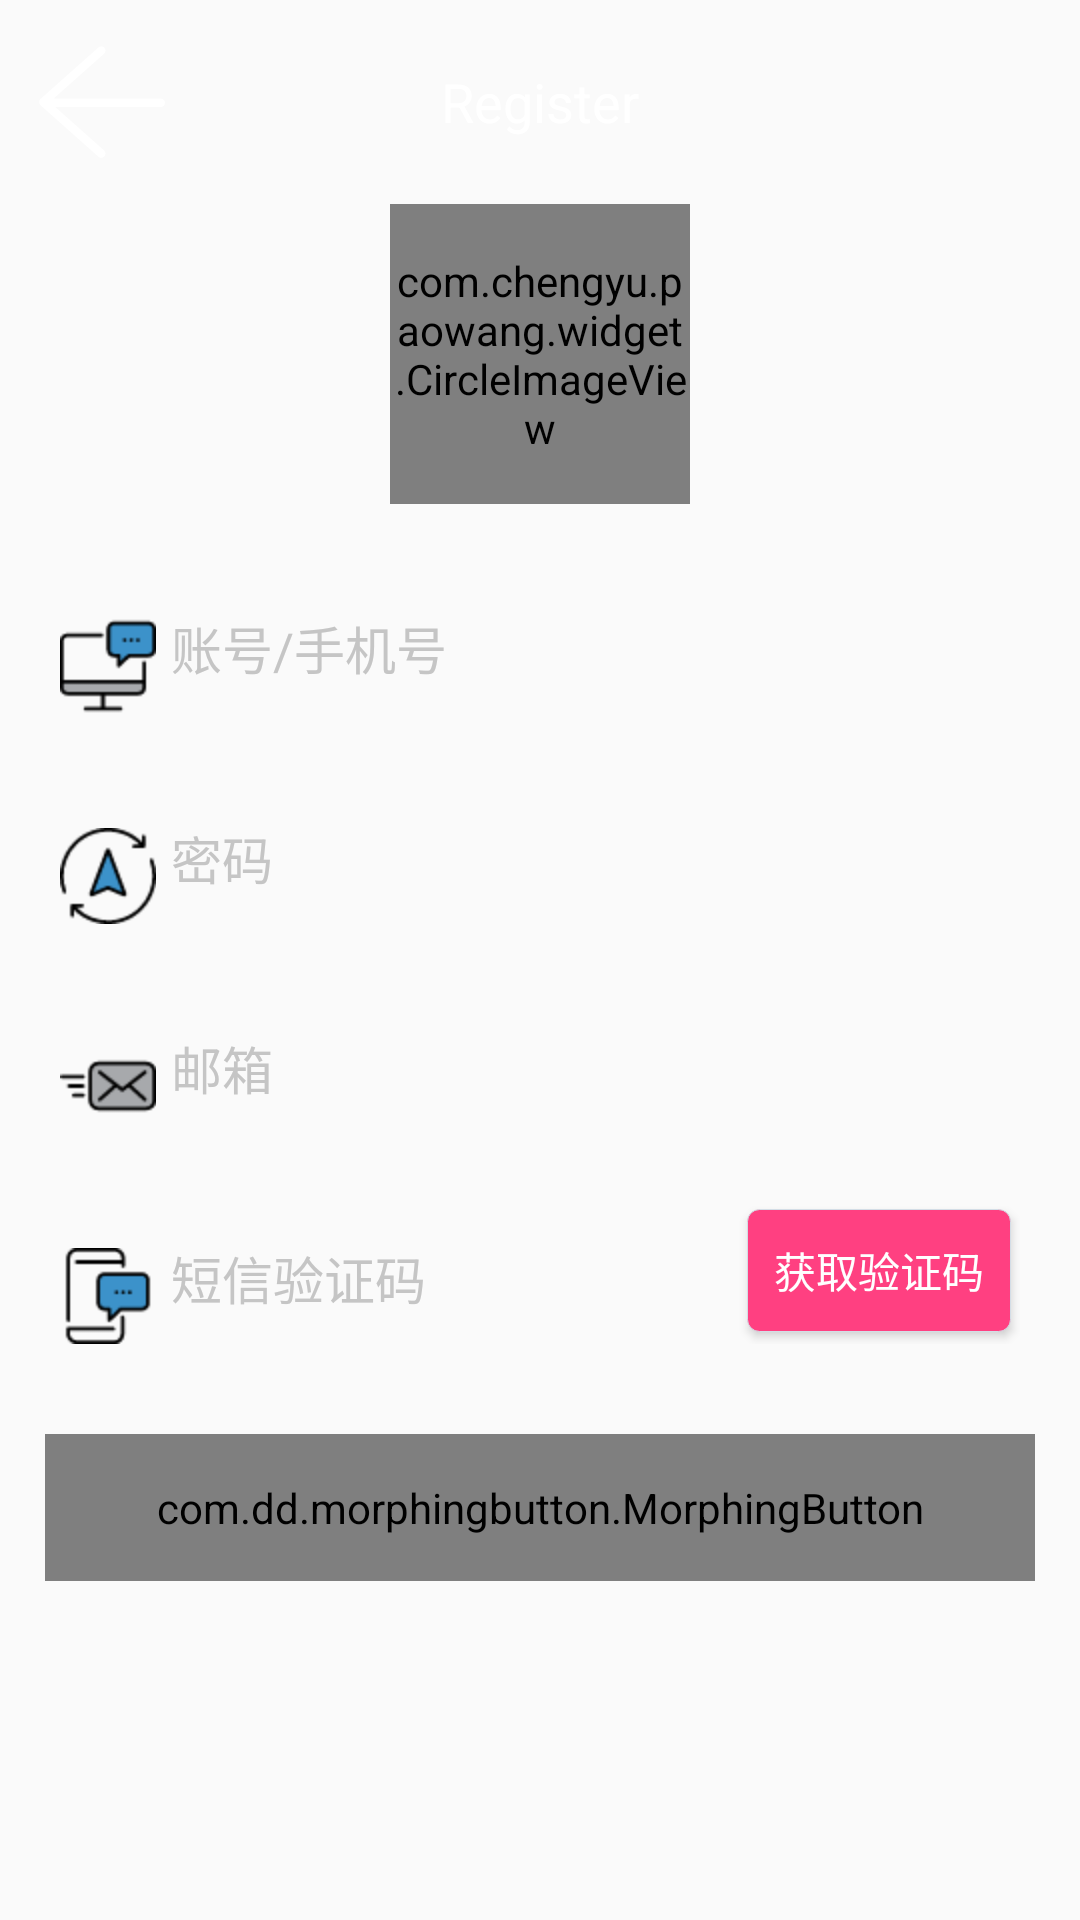

This screen was rendered from an Android layout file. Write that file and the resources it references.
<!-- AndroidManifest.xml: application theme AppTheme -->
<!-- res/layout/activity_register.xml -->
<?xml version="1.0" encoding="utf-8"?>
<RelativeLayout xmlns:android="http://schemas.android.com/apk/res/android"
    xmlns:tools="http://schemas.android.com/tools"
    xmlns:app="http://schemas.android.com/apk/res-auto"
    android:id="@+id/activity_register"
    android:layout_width="match_parent"
    android:layout_height="match_parent"
    android:background="@color/mb_blue"
    tools:context="com.chengyu.paowang.ui.RegisterActivity">

    <include
        android:id="@+id/headbar"
        layout="@layout/item_headbar"/>

    <com.chengyu.paowang.widget.CircleImageView
        android:id="@+id/img_head"
        android:layout_below="@+id/headbar"
        android:layout_centerHorizontal="true"
        android:layout_width="100dp"
        android:layout_height="100dp"
        android:src="@mipmap/img_head"
        android:transitionName="img_head"
        app:border_color="@color/colorAccent"
        app:border_width="2dp"
        android:scaleType="centerCrop"/>

    <LinearLayout
        android:layout_below="@+id/img_head"
        android:id="@+id/a1"
        android:layout_width="match_parent"
        android:layout_height="50dp"
        android:layout_marginTop="20dp"
        android:paddingLeft="20dp"
        android:paddingRight="20dp"
        android:orientation="horizontal">

        <ImageView
            android:layout_gravity="bottom"
            android:layout_width="wrap_content"
            android:layout_height="wrap_content"
            android:src="@mipmap/ic_login_username"
            android:scaleType="centerCrop"/>

        <android.support.design.widget.TextInputLayout
            android:layout_width="match_parent"
            android:layout_height="match_parent"
            android:layout_marginLeft="5dp"
            android:textColorHint="@color/colorHintText">

            <EditText
                android:id="@+id/et_username"
                android:layout_width="match_parent"
                android:layout_height="match_parent"
                android:background="@drawable/selector_bg_edit"
                android:hint="@string/hint_Username"
                android:inputType="textPersonName"
                android:paddingBottom="2dp"
                android:textColor="#2fa881"
                android:textCursorDrawable="@drawable/bg_input_cursor"
                android:textSize="17sp" />
        </android.support.design.widget.TextInputLayout>
    </LinearLayout>

    <LinearLayout
        android:layout_below="@+id/a1"
        android:id="@+id/a2"
        android:layout_width="match_parent"
        android:layout_height="50dp"
        android:layout_marginTop="20dp"
        android:paddingLeft="20dp"
        android:paddingRight="20dp"
        android:orientation="horizontal">

        <ImageView
            android:layout_gravity="bottom"
            android:layout_width="wrap_content"
            android:layout_height="wrap_content"
            android:src="@mipmap/ic_login_password"
            android:scaleType="centerCrop"/>

        <android.support.design.widget.TextInputLayout
            android:layout_width="match_parent"
            android:layout_height="match_parent"
            android:layout_marginLeft="5dp"
            android:textColorHint="@color/colorHintText">

            <EditText
                android:id="@+id/et_password"
                android:layout_width="match_parent"
                android:layout_height="match_parent"
                android:background="@drawable/selector_bg_edit"
                android:hint="@string/hint_Password"
                android:inputType="textPersonName"
                android:paddingBottom="2dp"
                android:textColor="#2fa881"
                android:textCursorDrawable="@drawable/bg_input_cursor"
                android:textSize="17sp" />
        </android.support.design.widget.TextInputLayout>
    </LinearLayout>

    <LinearLayout
        android:layout_below="@+id/a2"
        android:id="@+id/a3"
        android:layout_width="match_parent"
        android:layout_height="50dp"
        android:layout_marginTop="20dp"
        android:paddingLeft="20dp"
        android:paddingRight="20dp"
        android:orientation="horizontal">

        <ImageView
            android:layout_gravity="bottom"
            android:layout_width="wrap_content"
            android:layout_height="wrap_content"
            android:src="@mipmap/ic_register_email"
            android:scaleType="centerCrop"/>

        <android.support.design.widget.TextInputLayout
            android:layout_width="match_parent"
            android:layout_height="match_parent"
            android:layout_marginLeft="5dp"
            android:textColorHint="@color/colorHintText">

            <EditText
                android:id="@+id/et_email"
                android:layout_width="match_parent"
                android:layout_height="match_parent"
                android:background="@drawable/selector_bg_edit"
                android:hint="@string/hint_Emai"
                android:inputType="textPersonName"
                android:paddingBottom="2dp"
                android:textColor="#2fa881"
                android:textCursorDrawable="@drawable/bg_input_cursor"
                android:textSize="17sp" />
        </android.support.design.widget.TextInputLayout>
    </LinearLayout>

    <com.dd.morphingbutton.MorphingButton
        android:layout_centerHorizontal="true"
        android:layout_below="@+id/a4"
        android:id="@+id/but_register"
        android:layout_marginTop="30dp"
        android:layout_marginLeft="30dp"
        android:textColor="@color/colorWhite"
        android:text="注册"
        android:paddingTop="15dp"
        android:paddingBottom="15dp"
        android:layout_width="match_parent"
        android:layout_height="wrap_content" />

    <RelativeLayout
        android:id="@+id/a4"
        android:layout_width="match_parent"
        android:layout_height="50dp"
        android:layout_marginTop="20dp"
        android:paddingLeft="20dp"
        android:paddingRight="20dp"
        android:layout_below="@+id/a3"
        android:layout_alignParentStart="true">

        <android.support.design.widget.TextInputLayout
            android:layout_toRightOf="@+id/t1"
            android:layout_width="match_parent"
            android:layout_height="match_parent"
            android:layout_marginLeft="5dp"
            android:textColorHint="@color/colorHintText">

            <EditText
                android:id="@+id/et_checkNumer"
                android:layout_width="match_parent"
                android:layout_height="match_parent"
                android:background="@drawable/selector_bg_edit"
                android:hint="@string/hint_CheckNum"
                android:inputType="textPersonName"
                android:paddingBottom="2dp"
                android:textColor="#2fa881"
                android:textCursorDrawable="@drawable/bg_input_cursor"
                android:textSize="17sp" />

        </android.support.design.widget.TextInputLayout>

        <Button
            android:layout_alignParentRight="true"
            android:id="@+id/but_check"
            android:layout_width="wrap_content"
            android:layout_height="match_parent"
            android:layout_marginBottom="4dp"
            android:layout_marginRight="3dp"
            android:layout_marginTop="5dp"
            android:background="@drawable/but_smscheckout"
            android:text="获取验证码"
            android:visibility="visible"
            android:textColor="#fff" />

        <ImageView
            android:id="@+id/t1"
            android:layout_width="wrap_content"
            android:layout_height="wrap_content"
            android:src="@mipmap/ic_register_smscheck"
            android:scaleType="centerCrop"
            android:layout_alignParentBottom="true"
            android:layout_alignParentStart="true" />

    </RelativeLayout>

    <include
        android:visibility="gone"
        layout="@layout/item_anim"/>

    <include
        layout="@layout/item_snackbar"/>

</RelativeLayout>
<!-- res/layout/item_headbar.xml (included above) -->
<?xml version="1.0" encoding="utf-8"?>
<RelativeLayout xmlns:android="http://schemas.android.com/apk/res/android"
    android:orientation="vertical" android:layout_width="match_parent"
    android:paddingTop="10dp"
    android:paddingBottom="10dp"
    android:paddingLeft="10dp"
    android:layout_height="wrap_content">

    <ImageButton
        android:id="@+id/but_return"
        android:layout_width="wrap_content"
        android:layout_height="wrap_content"
        android:background="@mipmap/ic_arrow_back" />

    <TextView
        android:layout_width="wrap_content"
        android:layout_height="wrap_content"
        android:text="Register"
        android:layout_centerInParent="true"
        android:textColor="@color/colorWhite"
        android:textSize="18sp"
        android:id="@+id/tv_title" />

</RelativeLayout>
<!-- res/layout/item_anim.xml (included above) -->
<?xml version="1.0" encoding="utf-8"?>
<RelativeLayout xmlns:android="http://schemas.android.com/apk/res/android"
    android:id="@+id/loadView"
    android:layout_centerInParent="true"
    android:background="@drawable/box_loadinganim"
    android:layout_width="150dp"
    android:layout_height="110dp"
    android:elevation="8dp">

    <com.mingle.widget.LoadingView
        android:layout_width="match_parent"
        android:layout_height="match_parent" />

</RelativeLayout>
<!-- res/layout/item_snackbar.xml (included above) -->
<?xml version="1.0" encoding="utf-8"?>
<android.support.design.widget.CoordinatorLayout xmlns:android="http://schemas.android.com/apk/res/android"
    android:id="@+id/container"
    android:layout_alignParentBottom="true"
    android:layout_width="match_parent"
    android:layout_height="wrap_content">

</android.support.design.widget.CoordinatorLayout>
<!-- resources referenced by this layout -->
<resources>
  <color name="colorAccent">#FF4081</color>
  <color name="colorHintText">#c5c5c5</color>
  <color name="colorWhite">#FFFFFF</color>
  <!-- drawable box_loadinganim (drawable) -->
  <?xml version="1.0" encoding="utf-8"?>
  <shape xmlns:android="http://schemas.android.com/apk/res/android"
      android:shape="rectangle">
  
      <corners android:radius="8dp"/>
      <solid android:color="@color/semTransparents"/>
  
  </shape>
  <!-- drawable but_smscheckout (drawable) -->
  <?xml version="1.0" encoding="utf-8"?>
  <selector xmlns:android="http://schemas.android.com/apk/res/android">
  
  
      <item android:state_pressed="true">
          <shape android:shape="rectangle">
              <stroke android:width="1.0px" android:color="#ffd3dde6" />
  
              <corners android:bottomLeftRadius="4.0dip" android:bottomRightRadius="4.0dip" android:topLeftRadius="4.0dip" android:topRightRadius="4.0dip" />
  
              <gradient android:angle="270.0" android:endColor="#ff0e9379" android:startColor="#ff0e9379" />
          </shape>
      </item>
      <item android:state_focused="true">
          <shape android:shape="rectangle">
              <gradient android:angle="270.0" android:endColor="#ff0e9379" android:startColor="#ff0e9379" />
  
              <stroke android:width="1.0px" android:color="#ffd3dde6" />
  
              <corners android:bottomLeftRadius="4.0dip" android:bottomRightRadius="4.0dip" android:topLeftRadius="4.0dip" android:topRightRadius="4.0dip" />
          </shape>
      </item>
  
      <item>
          <shape android:shape="rectangle">
              <gradient android:angle="270.0" android:endColor="@color/colorAccent" android:startColor="@color/colorAccent" />
  
              <stroke android:width="1.0px" android:color="#ffd3dde6" />
  
              <corners android:bottomLeftRadius="4.0dip" android:bottomRightRadius="4.0dip" android:topLeftRadius="4.0dip" android:topRightRadius="4.0dip" />
          </shape>
  
      </item>
  
  
  </selector>
  <!-- mipmap ic_arrow_back: png bitmap (mipmap-xxhdpi, 1638 bytes) -->
  <!-- mipmap ic_login_password: png bitmap (mipmap-hdpi, 1403 bytes) -->
  <!-- mipmap ic_login_username: png bitmap (mipmap-hdpi, 871 bytes) -->
  <!-- mipmap ic_register_email: png bitmap (mipmap-hdpi, 1014 bytes) -->
  <!-- mipmap ic_register_smscheck: png bitmap (mipmap-hdpi, 955 bytes) -->
  <!-- mipmap img_head: jpg bitmap (mipmap-hdpi, 53499 bytes) -->
  <string name="hint_CheckNum">短信验证码</string>
  <string name="hint_Emai">邮箱</string>
  <string name="hint_Password">密码</string>
  <string name="hint_Username">账号/手机号</string>
  <style name="AppTheme" parent="Theme.AppCompat.Light.NoActionBar">
          
          <item name="colorPrimary">@color/colorPrimary</item>
          <item name="colorPrimaryDark">@color/colorPrimaryDark</item>
          <item name="colorAccent">@color/colorAccent</item>
      </style>
  <color name="semTransparents">#7f7f7f</color>
  <color name="colorPrimary">#3F51B5</color>
  <color name="colorPrimaryDark">#303F9F</color>
</resources>
